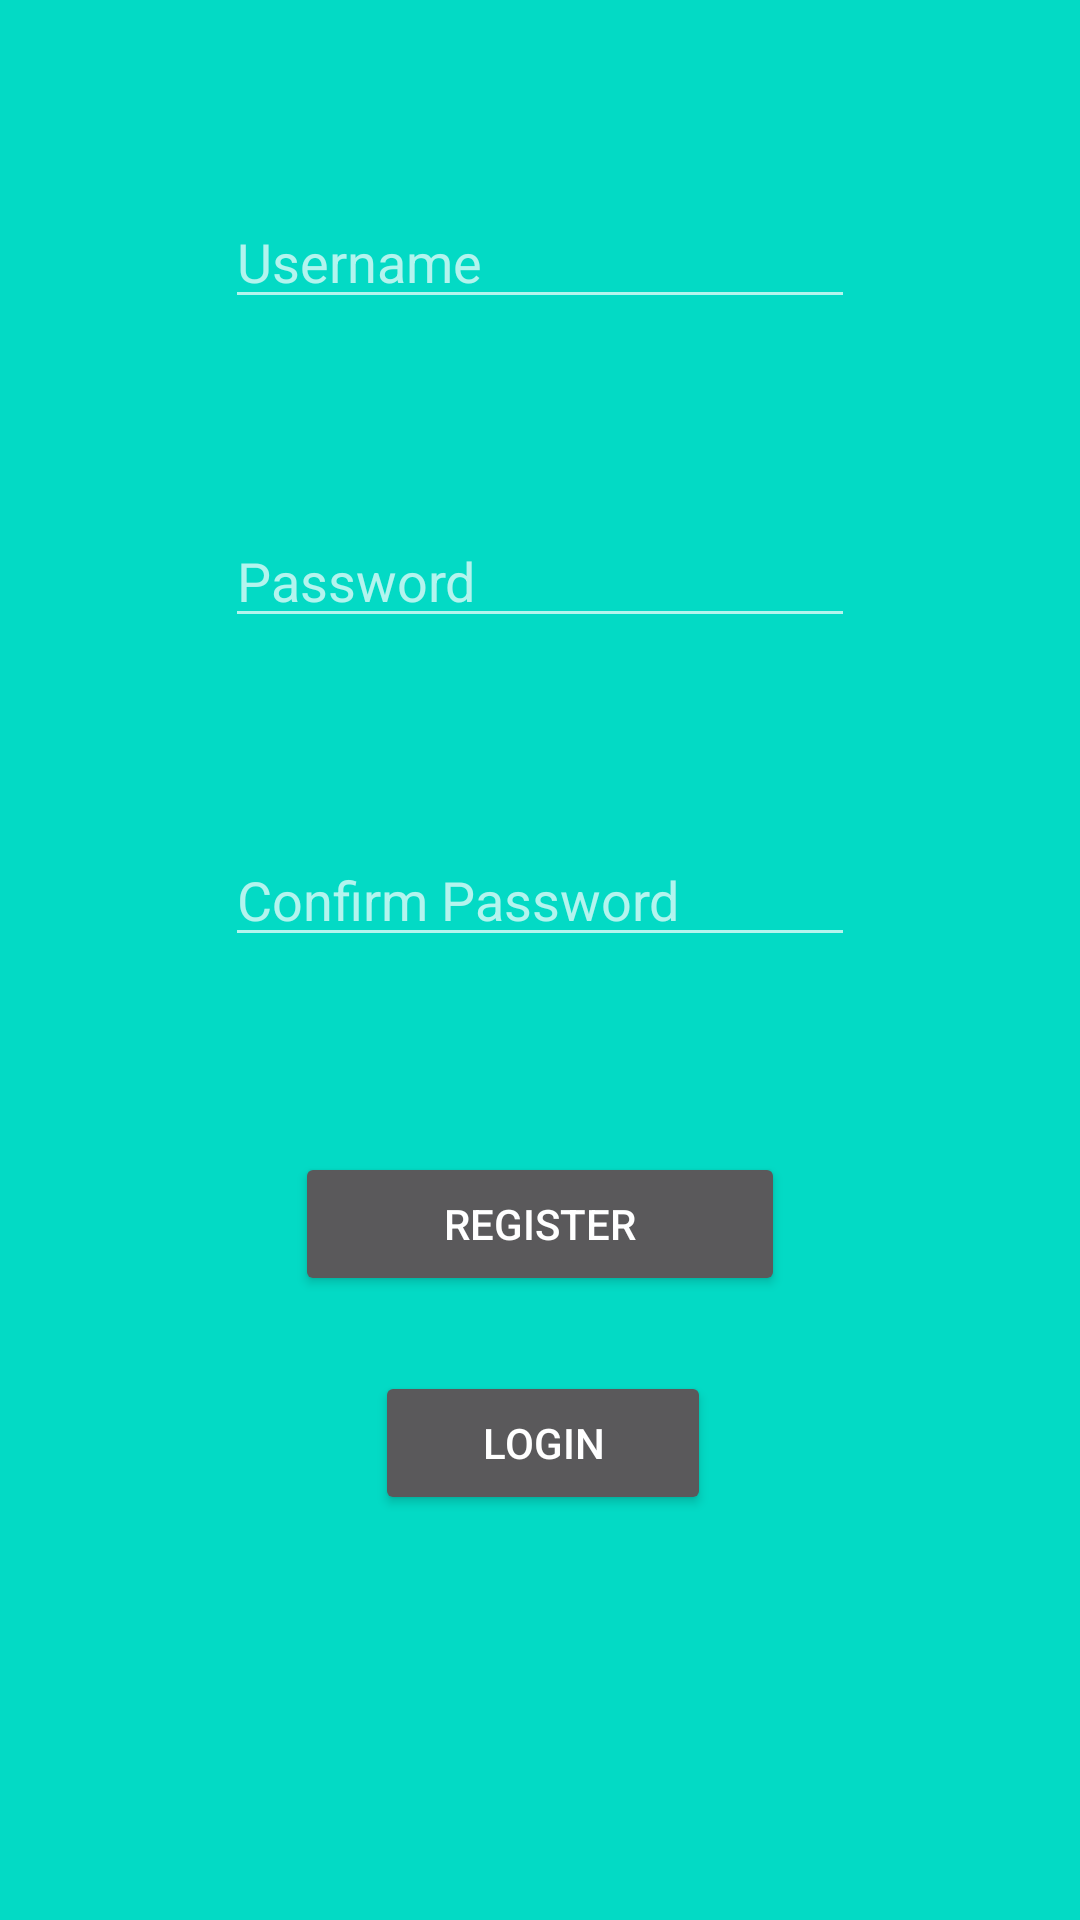

Produce the Android XML layout that renders to this screen, including the resource entries it uses.
<!-- AndroidManifest.xml: application theme Theme.AppCompat.NoActionBar -->
<!-- res/layout/login_activity.xml -->
<?xml version="1.0" encoding="utf-8"?>
<RelativeLayout xmlns:android="http://schemas.android.com/apk/res/android"
    android:layout_width="match_parent"
    android:layout_height="match_parent"
    android:background="@color/teal_200">

    <EditText
        android:id="@+id/et_username"
        android:layout_width="wrap_content"
        android:layout_height="wrap_content"
        android:layout_alignParentTop="true"
        android:layout_centerHorizontal="true"
        android:layout_marginTop="65dp"
        android:ems="10"
        android:inputType="text"
        android:hint="Username"/>


    <EditText
        android:id="@+id/et_password"
        android:layout_width="wrap_content"
        android:layout_height="wrap_content"
        android:layout_centerHorizontal="true"
        android:layout_marginTop="65dp"
        android:ems="10"
        android:layout_below="@+id/et_username"
        android:inputType="textPassword"
        android:hint="Password"/>

    <EditText
        android:id="@+id/et_cpassword"
        android:layout_width="wrap_content"
        android:layout_height="wrap_content"
        android:layout_centerHorizontal="true"
        android:layout_marginTop="65dp"
        android:ems="10"
        android:layout_below="@+id/et_password"
        android:inputType="textPassword"
        android:hint="Confirm Password"/>

    <Button
        android:id="@+id/btn_register"
        android:layout_width="wrap_content"
        android:layout_height="wrap_content"
        android:layout_centerHorizontal="true"
        android:layout_marginTop="65dp"
        android:ems="10"
        android:text="Register"
        android:layout_below="@+id/et_cpassword" />

    <Button
        android:id="@+id/btn_login"
        android:layout_width="wrap_content"
        android:layout_height="wrap_content"
        android:layout_alignParentStart="true"
        android:layout_alignParentEnd="true"
        android:layout_alignParentBottom="true"
        android:layout_marginStart="125dp"
        android:layout_marginEnd="123dp"
        android:layout_marginBottom="135dp"
        android:ems="10"
        android:text="Login" />

</RelativeLayout>
<!-- resources referenced by this layout -->
<resources>
  <color name="teal_200">#FF03DAC5</color>
</resources>
